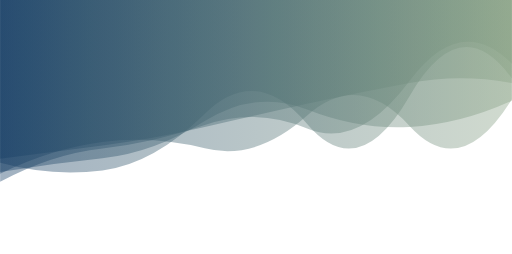
t = 0.00 s
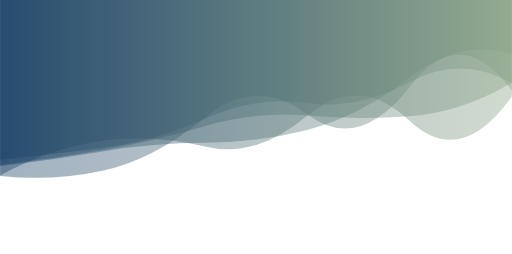
t = 1.67 s
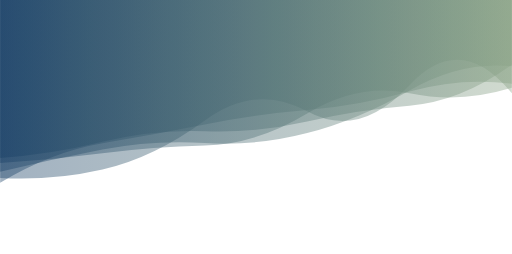
t = 3.33 s
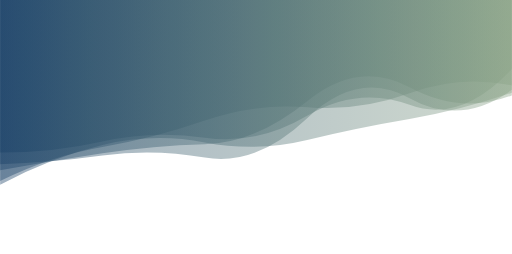
t = 5.00 s
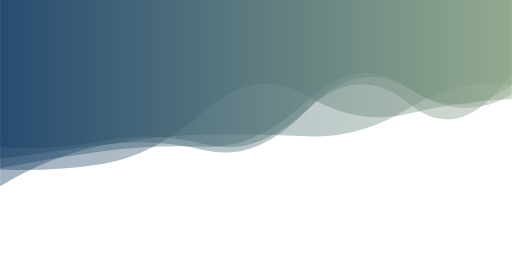
t = 6.67 s
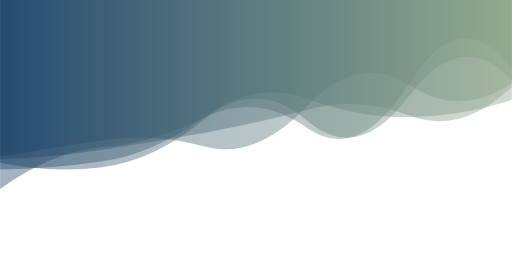
t = 8.34 s

The animated SVG that drew these frames (rendered in a browser with its animation timeline set to each time). Animation: 5 SMIL elements (animate=5); one cycle of 10.00 s, repeats indefinitely.

<svg xmlns="http://www.w3.org/2000/svg" viewBox="0 0 1920 953" preserveAspectRatio="xMidYMid" width="1920" height="953" style="shape-rendering: auto; display: block; background: rgb(255, 255, 255);" xmlns:xlink="http://www.w3.org/1999/xlink"><g><linearGradient y2="0" y1="0" x2="1" x1="0" id="lg-o578w6yh81n">
  <stop offset="0" stop-color="#153d64"></stop>
  <stop offset="1" stop-color="#8aa386"></stop>
</linearGradient><path opacity="0.4" fill="url(#lg-o578w6yh81n)" d="">
  <animate values="M0 0L0 644.88Q192 613.92 384 593.91T768 454.38T1152 410.93T1536 476.28T1920 377.65L1920 0Z;M0 0L0 592.67Q192 579.77 384 532.16T768 492.09T1152 455.79T1536 396.71T1920 243.09L1920 0Z;M0 0L0 551.87Q192 567.41 384 529.31T768 541.60T1152 411.98T1536 390.01T1920 274.99L1920 0Z;M0 0L0 644.88Q192 613.92 384 593.91T768 454.38T1152 410.93T1536 476.28T1920 377.65L1920 0Z" begin="0s" keySplines="0.5 0 0.5 1;0.5 0 0.5 1;0.5 0 0.5 1" calcMode="spline" keyTimes="0;0.333;0.667;1" repeatCount="indefinite" dur="10s" attributeName="d"></animate>
</path><path opacity="0.4" fill="url(#lg-o578w6yh81n)" d="">
  <animate values="M0 0L0 587.67Q192 552.98 384 525.36T768 550.95T1152 398.21T1536 320.01T1920 312.60L1920 0Z;M0 0L0 599.43Q192 578.27 384 554.69T768 443.38T1152 385.51T1536 307.39T1920 311.43L1920 0Z;M0 0L0 616.97Q192 610.11 384 584.05T768 591.69T1152 443.87T1536 368.94T1920 337.43L1920 0Z;M0 0L0 587.67Q192 552.98 384 525.36T768 550.95T1152 398.21T1536 320.01T1920 312.60L1920 0Z" begin="-2s" keySplines="0.5 0 0.5 1;0.5 0 0.5 1;0.5 0 0.5 1" calcMode="spline" keyTimes="0;0.333;0.667;1" repeatCount="indefinite" dur="10s" attributeName="d"></animate>
</path><path opacity="0.4" fill="url(#lg-o578w6yh81n)" d="">
  <animate values="M0 0L0 632.68Q192 588.03 384 562.71T768 559.68T1152 371.82T1536 329.05T1920 359.43L1920 0Z;M0 0L0 606.80Q192 662.11 384 639.31T768 425.53T1152 468.39T1536 363.73T1920 290.35L1920 0Z;M0 0L0 670.18Q192 685.26 384 640.58T768 444.52T1152 420.88T1536 318.83T1920 349.68L1920 0Z;M0 0L0 632.68Q192 588.03 384 562.71T768 559.68T1152 371.82T1536 329.05T1920 359.43L1920 0Z" begin="-4s" keySplines="0.5 0 0.5 1;0.5 0 0.5 1;0.5 0 0.5 1" calcMode="spline" keyTimes="0;0.333;0.667;1" repeatCount="indefinite" dur="10s" attributeName="d"></animate>
</path><path opacity="0.4" fill="url(#lg-o578w6yh81n)" d="">
  <animate values="M0 0L0 688.09Q192 571.50 384 538.29T768 459.98T1152 411.09T1536 333.98T1920 309.88L1920 0Z;M0 0L0 632.75Q192 649.72 384 620.23T768 412.81T1152 356.83T1536 432.27T1920 376.21L1920 0Z;M0 0L0 653.25Q192 551.09 384 526.70T768 566.60T1152 439.14T1536 475.28T1920 371.79L1920 0Z;M0 0L0 688.09Q192 571.50 384 538.29T768 459.98T1152 411.09T1536 333.98T1920 309.88L1920 0Z" begin="-6s" keySplines="0.5 0 0.5 1;0.5 0 0.5 1;0.5 0 0.5 1" calcMode="spline" keyTimes="0;0.333;0.667;1" repeatCount="indefinite" dur="10s" attributeName="d"></animate>
</path><path opacity="0.4" fill="url(#lg-o578w6yh81n)" d="">
  <animate values="M0 0L0 622.40Q192 600.62 384 568.27T768 537.28T1152 487.40T1536 290.52T1920 203.01L1920 0Z;M0 0L0 693.95Q192 590.14 384 543.53T768 534.51T1152 525.73T1536 448.70T1920 350.01L1920 0Z;M0 0L0 708.91Q192 568.81 384 552.36T768 439.16T1152 479.95T1536 309.73T1920 254.72L1920 0Z;M0 0L0 622.40Q192 600.62 384 568.27T768 537.28T1152 487.40T1536 290.52T1920 203.01L1920 0Z" begin="-8s" keySplines="0.5 0 0.5 1;0.5 0 0.5 1;0.5 0 0.5 1" calcMode="spline" keyTimes="0;0.333;0.667;1" repeatCount="indefinite" dur="10s" attributeName="d"></animate>
</path><g></g></g><!-- [ldio] generated by https://loading.io --></svg>
